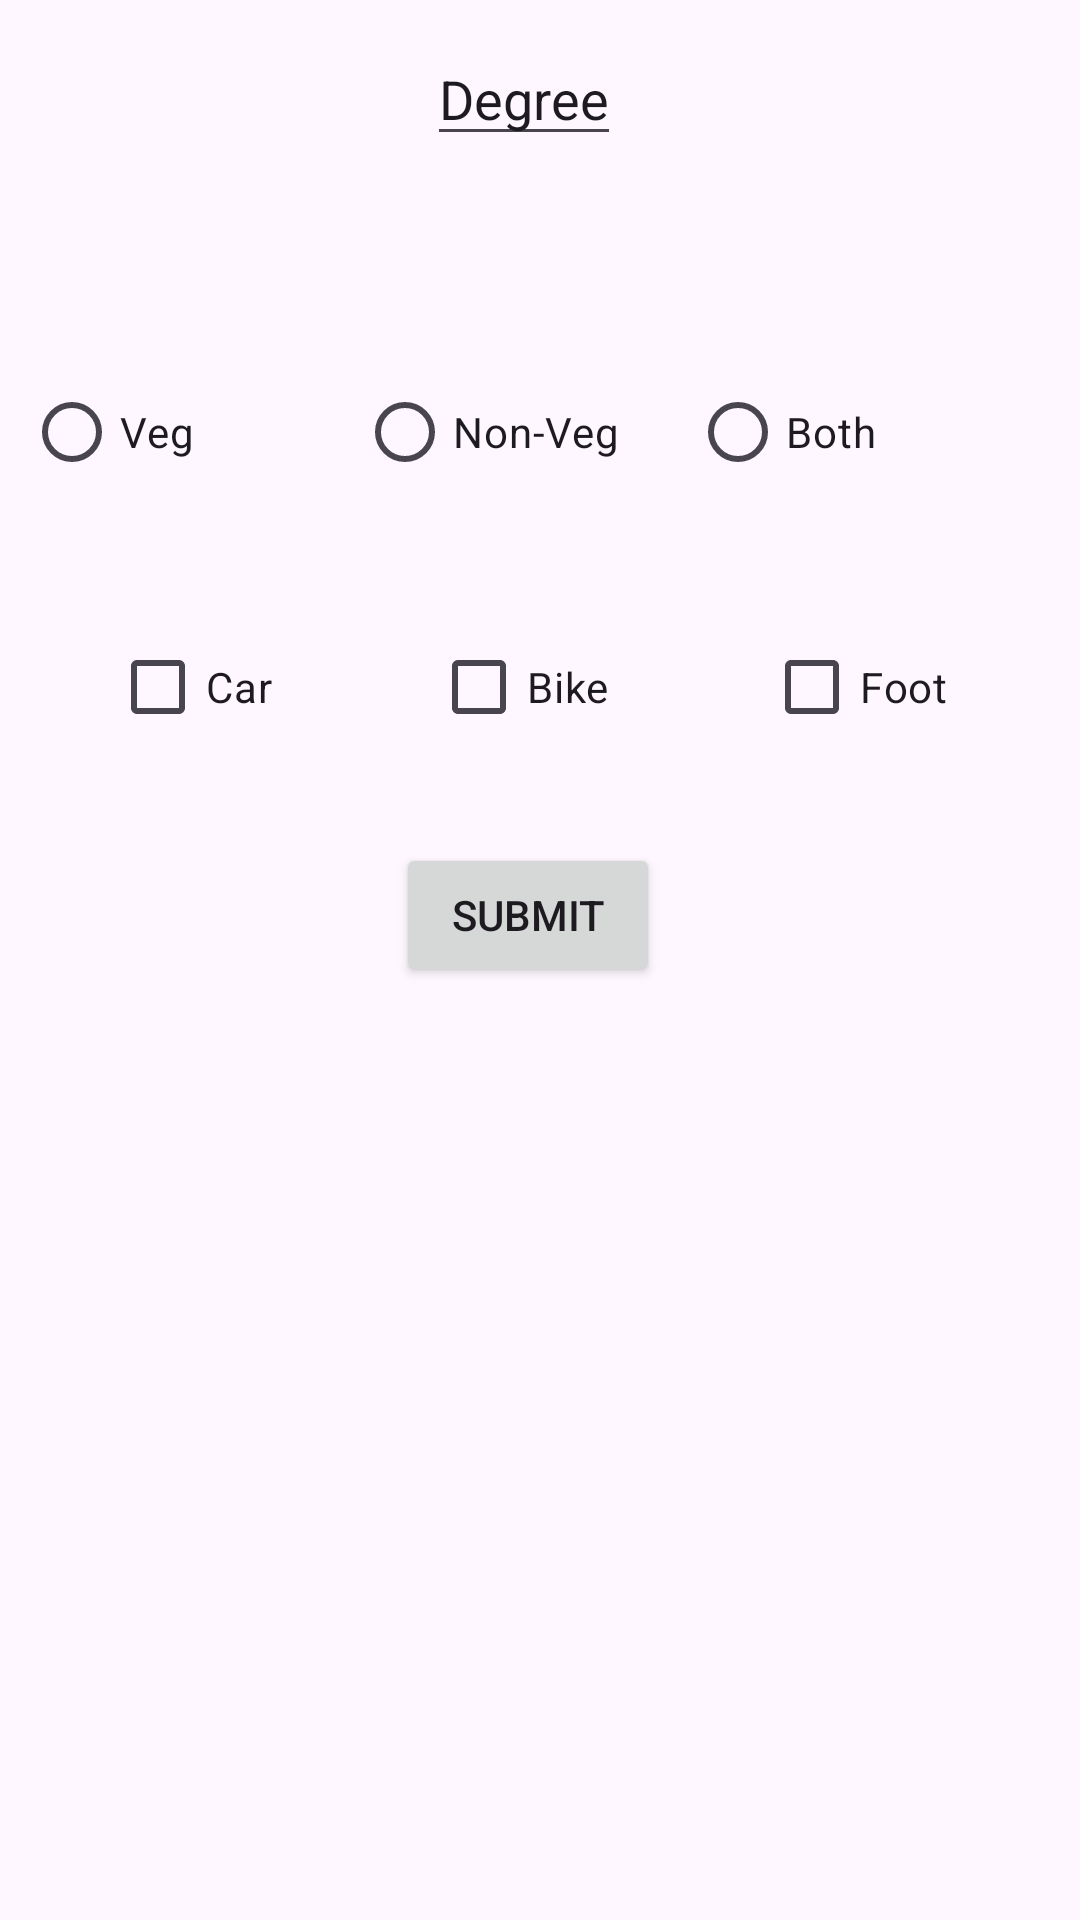

Reconstruct the res/layout file that produces this screen, plus the resources it refers to.
<!-- AndroidManifest.xml: application theme Theme.SwarajMain -->
<!-- res/layout/radioncheckbox.xml -->
<?xml version="1.0" encoding="utf-8"?>
<RelativeLayout xmlns:android="http://schemas.android.com/apk/res/android"
    android:layout_width="match_parent"
    android:layout_height="match_parent">

    <EditText
        android:id="@+id/dobInput"
        android:layout_width="wrap_content"
        android:layout_height="wrap_content"
        android:layout_alignParentEnd="true"
        android:layout_alignParentBottom="true"
        android:layout_marginEnd="81dp"
        android:layout_marginBottom="732dp"
        android:ems="10"
        android:inputType="text"
        android:text="D.O.B." />

    <AutoCompleteTextView
        android:id="@+id/cityInput"
        android:layout_width="wrap_content"
        android:layout_height="wrap_content"
        android:layout_alignParentEnd="true"
        android:layout_alignParentBottom="true"
        android:layout_marginEnd="167dp"
        android:layout_marginBottom="658dp"
        android:text="City" />

    <MultiAutoCompleteTextView
        android:id="@+id/degreeInput"
        android:layout_width="wrap_content"
        android:layout_height="wrap_content"
        android:layout_alignParentEnd="true"
        android:layout_alignParentBottom="true"
        android:layout_marginEnd="153dp"
        android:layout_marginBottom="588dp"
        android:text="Degree" />

    <RadioGroup
        android:id="@+id/radioGrp"
        android:layout_width="332dp"
        android:layout_height="wrap_content"
        android:layout_alignParentEnd="true"
        android:layout_alignParentBottom="true"
        android:layout_marginEnd="20dp"
        android:layout_marginBottom="472dp"
        android:orientation="horizontal">

        <RadioButton
            android:id="@+id/vegBtn"
            android:layout_width="111dp"
            android:layout_height="wrap_content"
            android:text="Veg" />

        <RadioButton
            android:id="@+id/nonvegBtn"
            android:layout_width="111dp"
            android:layout_height="wrap_content"
            android:text="Non-Veg" />

        <RadioButton
            android:id="@+id/bothBtn"
            android:layout_width="111dp"
            android:layout_height="wrap_content"
            android:layout_weight="1"
            android:text="Both" />
    </RadioGroup>

    <CheckBox
        android:id="@+id/carCB"
        android:layout_width="wrap_content"
        android:layout_height="wrap_content"
        android:layout_alignParentEnd="true"
        android:layout_alignParentBottom="true"
        android:layout_marginEnd="269dp"
        android:layout_marginBottom="387dp"
        android:text="Car" />

    <CheckBox
        android:id="@+id/bikeCB"
        android:layout_width="wrap_content"
        android:layout_height="wrap_content"
        android:layout_alignParentEnd="true"
        android:layout_alignParentBottom="true"
        android:layout_marginEnd="157dp"
        android:layout_marginBottom="387dp"
        android:text="Bike" />

    <CheckBox
        android:id="@+id/footCB"
        android:layout_width="wrap_content"
        android:layout_height="wrap_content"
        android:layout_alignParentEnd="true"
        android:layout_alignParentBottom="true"
        android:layout_marginEnd="44dp"
        android:layout_marginBottom="387dp"
        android:text="Foot" />

    <Button
        android:id="@+id/submitBtn"
        android:layout_width="wrap_content"
        android:layout_height="wrap_content"
        android:layout_alignParentEnd="true"
        android:layout_alignParentBottom="true"
        android:layout_marginEnd="140dp"
        android:layout_marginBottom="311dp"
        android:text="Submit" />

    <TextView
        android:id="@+id/resView"
        android:layout_width="313dp"
        android:layout_height="172dp"
        android:layout_alignParentEnd="true"
        android:layout_alignParentBottom="true"
        android:layout_marginEnd="29dp"
        android:layout_marginBottom="120dp" />
</RelativeLayout>
<!-- resources referenced by this layout -->
<resources>
  <style name="Theme.SwarajMain" parent="Base.Theme.SwarajMain" />
  <style name="Base.Theme.SwarajMain" parent="Theme.Material3.DayNight.NoActionBar">
          
          
      </style>
</resources>
